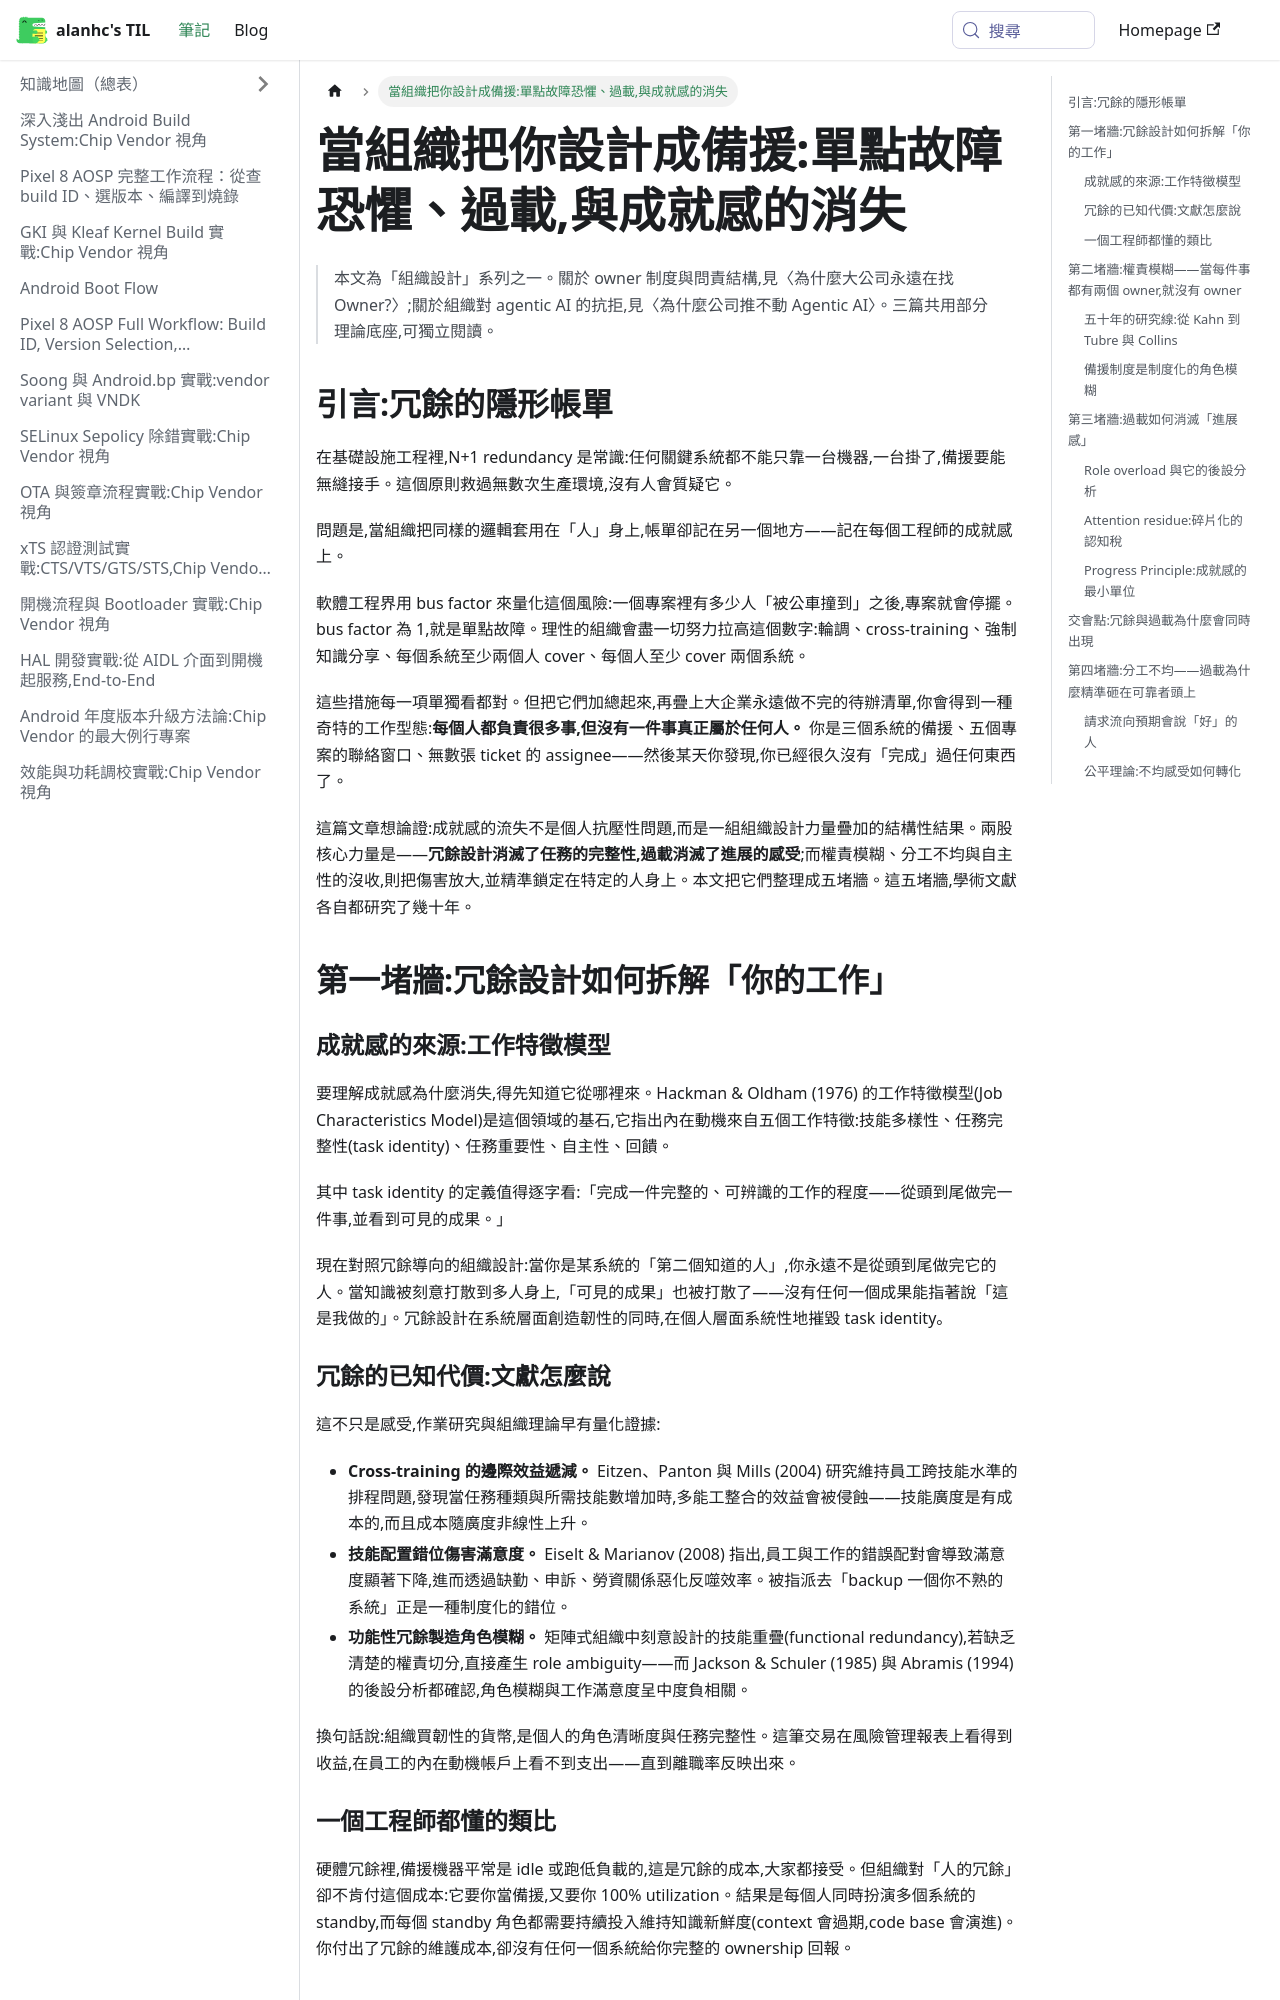

repository: alanhc/til · page: docs/redundancy-overload.html · generator: docusaurus

# 當組織把你設計成備援:單點故障恐懼、過載,與成就感的消失

> 本文為「組織設計」系列之一。關於 owner 制度與問責結構,見〈為什麼大公司永遠在找 Owner?〉;關於組織對 agentic AI 的抗拒,見〈為什麼公司推不動 Agentic AI〉。三篇共用部分理論底座,可獨立閱讀。

## 引言:冗餘的隱形帳單

在基礎設施工程裡,N+1 redundancy 是常識:任何關鍵系統都不能只靠一台機器,一台掛了,備援要能無縫接手。這個原則救過無數次生產環境,沒有人會質疑它。

問題是,當組織把同樣的邏輯套用在「人」身上,帳單卻記在另一個地方——記在每個工程師的成就感上。

軟體工程界用 bus factor 來量化這個風險:一個專案裡有多少人「被公車撞到」之後,專案就會停擺。bus factor 為 1,就是單點故障。理性的組織會盡一切努力拉高這個數字:輪調、cross-training、強制知識分享、每個系統至少兩個人 cover、每個人至少 cover 兩個系統。

這些措施每一項單獨看都對。但把它們加總起來,再疊上大企業永遠做不完的待辦清單,你會得到一種奇特的工作型態:**每個人都負責很多事,但沒有一件事真正屬於任何人。** 你是三個系統的備援、五個專案的聯絡窗口、無數張 ticket 的 assignee——然後某天你發現,你已經很久沒有「完成」過任何東西了。

這篇文章想論證:成就感的流失不是個人抗壓性問題,而是一組組織設計力量疊加的結構性結果。兩股核心力量是——**冗餘設計消滅了任務的完整性,過載消滅了進展的感受**;而權責模糊、分工不均與自主性的沒收,則把傷害放大,並精準鎖定在特定的人身上。本文把它們整理成五堵牆。這五堵牆,學術文獻各自都研究了幾十年。

## 第一堵牆:冗餘設計如何拆解「你的工作」

### 成就感的來源:工作特徵模型

要理解成就感為什麼消失,得先知道它從哪裡來。Hackman & Oldham (1976) 的工作特徵模型(Job Characteristics Model)是這個領域的基石,它指出內在動機來自五個工作特徵:技能多樣性、任務完整性(task identity)、任務重要性、自主性、回饋。

其中 task identity 的定義值得逐字看:「完成一件完整的、可辨識的工作的程度——從頭到尾做完一件事,並看到可見的成果。」

現在對照冗餘導向的組織設計:當你是某系統的「第二個知道的人」,你永遠不是從頭到尾做完它的人。當知識被刻意打散到多人身上,「可見的成果」也被打散了——沒有任何一個成果能指著說「這是我做的」。冗餘設計在系統層面創造韌性的同時,在個人層面系統性地摧毀 task identity。

### 冗餘的已知代價:文獻怎麼說

這不只是感受,作業研究與組織理論早有量化證據:

- **Cross-training 的邊際效益遞減。** Eitzen、Panton 與 Mills (2004) 研究維持員工跨技能水準的排程問題,發現當任務種類與所需技能數增加時,多能工整合的效益會被侵蝕——技能廣度是有成本的,而且成本隨廣度非線性上升。
- **技能配置錯位傷害滿意度。** Eiselt & Marianov (2008) 指出,員工與工作的錯誤配對會導致滿意度顯著下降,進而透過缺勤、申訴、勞資關係惡化反噬效率。被指派去「backup 一個你不熟的系統」正是一種制度化的錯位。
- **功能性冗餘製造角色模糊。** 矩陣式組織中刻意設計的技能重疊(functional redundancy),若缺乏清楚的權責切分,直接產生 role ambiguity——而 Jackson & Schuler (1985) 與 Abramis (1994) 的後設分析都確認,角色模糊與工作滿意度呈中度負相關。

換句話說:組織買韌性的貨幣,是個人的角色清晰度與任務完整性。這筆交易在風險管理報表上看得到收益,在員工的內在動機帳戶上看不到支出——直到離職率反映出來。

### 一個工程師都懂的類比

硬體冗餘裡,備援機器平常是 idle 或跑低負載的,這是冗餘的成本,大家都接受。但組織對「人的冗餘」卻不肯付這個成本:它要你當備援,又要你 100% utilization。結果是每個人同時扮演多個系統的 standby,而每個 standby 角色都需要持續投入維持知識新鮮度(context 會過期,code base 會演進)。你付出了冗餘的維護成本,卻沒有任何一個系統給你完整的 ownership 回報。

## 第二堵牆:權責模糊——當每件事都有兩個 owner,就沒有 owner

### 五十年的研究線:從 Kahn 到 Tubre 與 Collins

角色模糊(role ambiguity)不是新概念。Kahn et al. (1964) 的《Organizational Stress: Studies in Role Conflict and Ambiguity》開啟了這個領域;Rizzo, House & Lirtzman (1970) 隨後開發了沿用至今的測量量表,將 role ambiguity 定義為「缺乏關於職位期望的必要且清楚的資訊」——你不確定自己的職責是什麼、被期待哪些行為、成功的標準在哪裡。此後絕大多數角色壓力研究都使用這套量表,累積了半世紀的實證。

後設分析的結論高度一致,而且有一個對本文論點至關重要的不對稱:Tubre & Collins (2000) 更新 Jackson & Schuler (1985) 的後設分析後發現,role ambiguity 與工作績效呈顯著負相關(r = −.21),但 role conflict 與績效的關係微弱到可忽略(r = −.07)。翻譯成日常語言:**「要求彼此矛盾」還能撐,「不知道自己到底負責什麼」才是真正的績效殺手。** 在滿意度端,Jackson & Schuler (1985) 與 Abramis (1994) 確認角色模糊與工作滿意度呈中度負相關;Schmidt et al. (2014) 的後設分析更進一步,確認它與憂鬱症狀的連結——傷害不止於績效報表,而直達心理健康。

Jackson & Schuler (1985) 還提出一個對工程組織特別刺眼的假說:績效高度依賴「與他人互動」的職位,比績效取決於「完成明確任務」的職位更容易經歷角色模糊;且工作越複雜,績效與評價之間的關聯越不清楚。系統整合、跨團隊協調、project team——這些正是互動密集、產出難以歸屬的角色原型。
